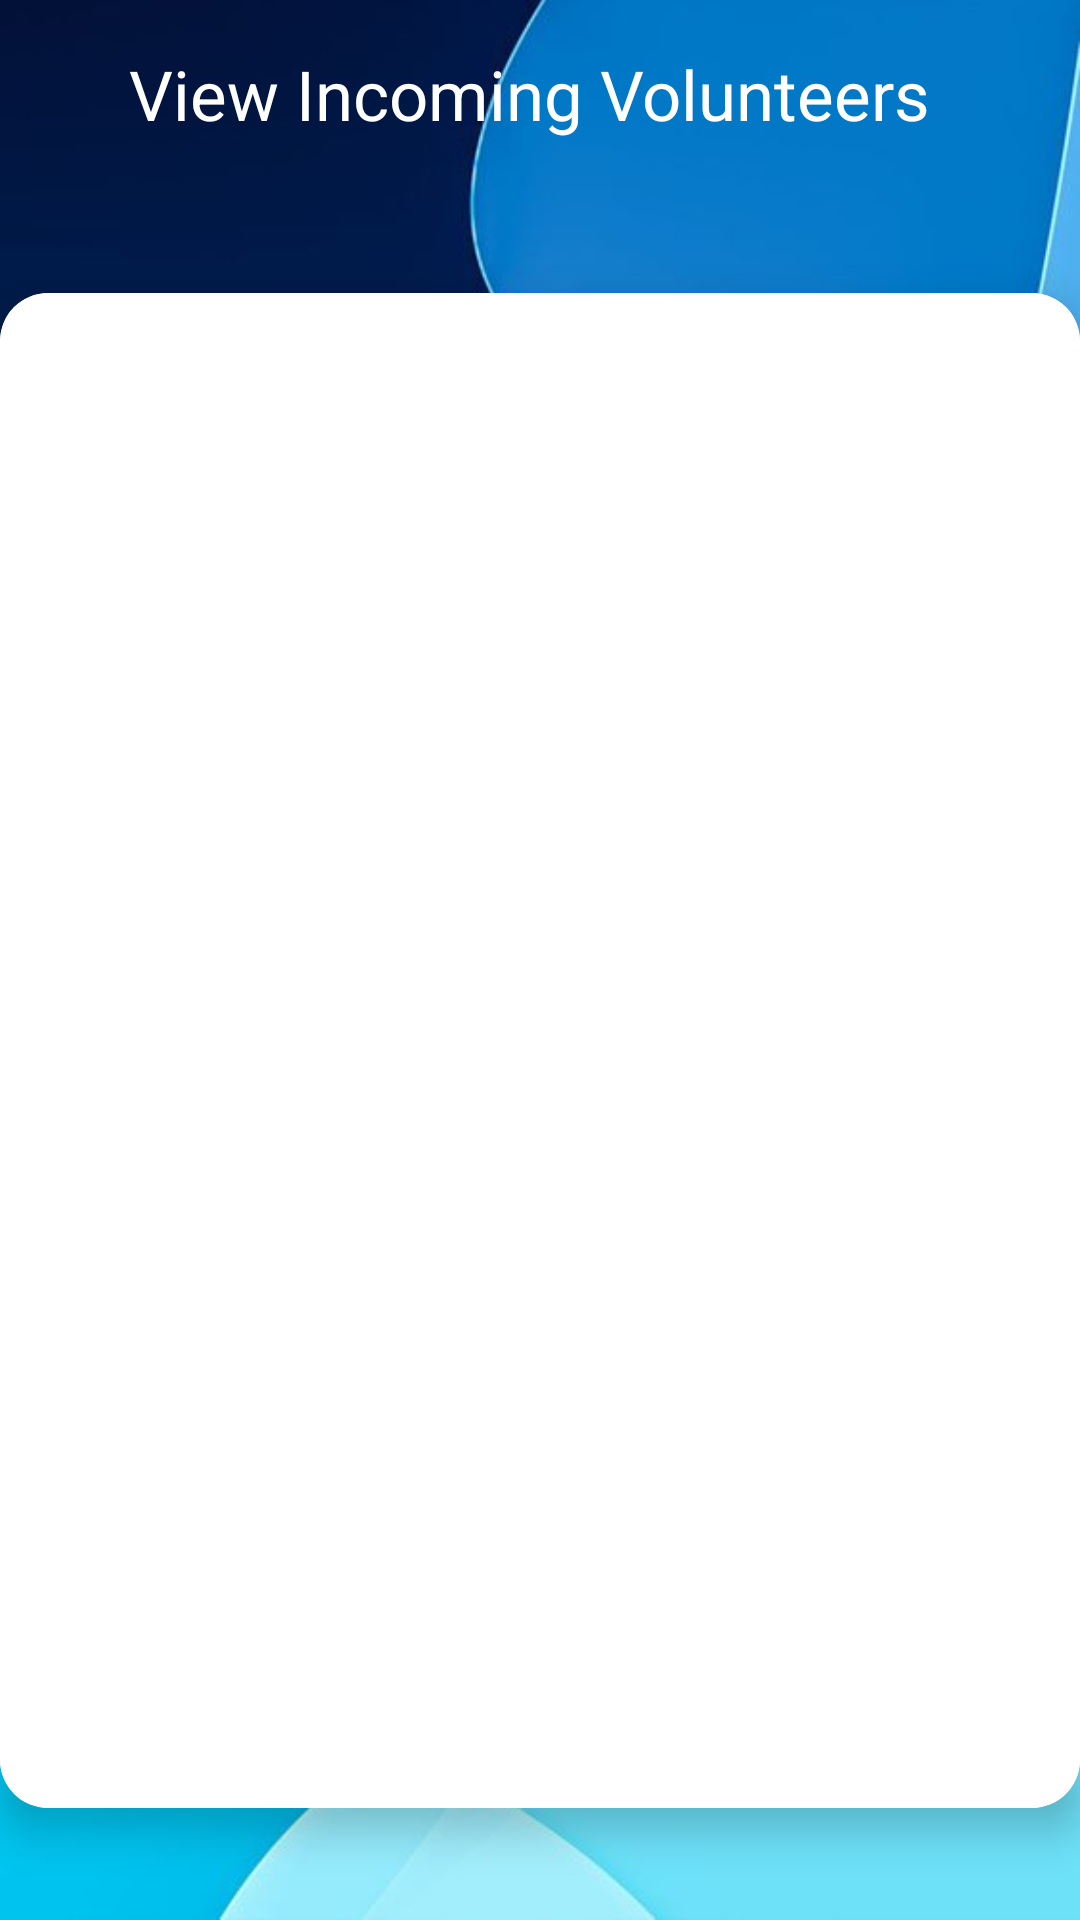

Reconstruct the res/layout file that produces this screen, plus the resources it refers to.
<!-- AndroidManifest.xml: application theme Theme.MvulaTrustMobileApp -->
<!-- res/layout/activity_incoming_volunteers.xml -->
<?xml version="1.0" encoding="utf-8"?>
<androidx.constraintlayout.widget.ConstraintLayout xmlns:android="http://schemas.android.com/apk/res/android"
    xmlns:app="http://schemas.android.com/apk/res-auto"
    xmlns:tools="http://schemas.android.com/tools"
    android:layout_width="match_parent"
    android:layout_height="match_parent"
    android:background="@drawable/backgroundui"
    tools:context=".IncomingVolunteers">

    <TextView
        android:id="@+id/textView24"
        android:layout_width="278dp"
        android:layout_height="44dp"
        android:layout_marginTop="16dp"
        android:text="View Incoming Volunteers"
        android:textColor="@color/white"
        android:textSize="23sp"
        app:layout_constraintEnd_toEndOf="parent"
        app:layout_constraintHorizontal_bias="0.526"
        app:layout_constraintStart_toStartOf="parent"
        app:layout_constraintTop_toTopOf="parent" />

    <androidx.cardview.widget.CardView
        android:id="@+id/cardView3"
        android:layout_width="match_parent"
        android:layout_height="wrap_content"
        app:cardCornerRadius="16dp"
        app:cardElevation="8dp"
        app:layout_constraintBottom_toBottomOf="parent"
        app:layout_constraintEnd_toEndOf="parent"
        app:layout_constraintStart_toStartOf="parent"
        app:layout_constraintTop_toBottomOf="@+id/textView24">

        <ListView
            android:id="@+id/volunteersListView"
            android:layout_width="586dp"
            android:layout_height="505dp"
            android:background="@color/white"
            android:choiceMode="singleChoice"
            android:dividerHeight="10sp" />
    </androidx.cardview.widget.CardView>

    <ImageView
        android:id="@+id/imageView21"
        android:layout_width="370dp"
        android:layout_height="153dp"
        android:layout_marginBottom="12dp"
        app:layout_constraintBottom_toTopOf="@+id/cardView3"
        app:layout_constraintEnd_toEndOf="parent"
        app:layout_constraintHorizontal_bias="0.497"
        app:layout_constraintStart_toStartOf="parent"
        app:layout_constraintTop_toBottomOf="@+id/textView24"
        app:srcCompat="@drawable/volunteer" />


</androidx.constraintlayout.widget.ConstraintLayout>
<!-- resources referenced by this layout -->
<resources>
  <color name="white">#FFFFFFFF</color>
  <!-- drawable backgroundui: jpg bitmap (drawable, 25313 bytes) -->
  <style name="Theme.MvulaTrustMobileApp" parent="Base.Theme.MvulaTrustMobileApp" />
  <style name="Base.Theme.MvulaTrustMobileApp" parent="Theme.Material3.DayNight.NoActionBar">
          
          
      </style>
</resources>
